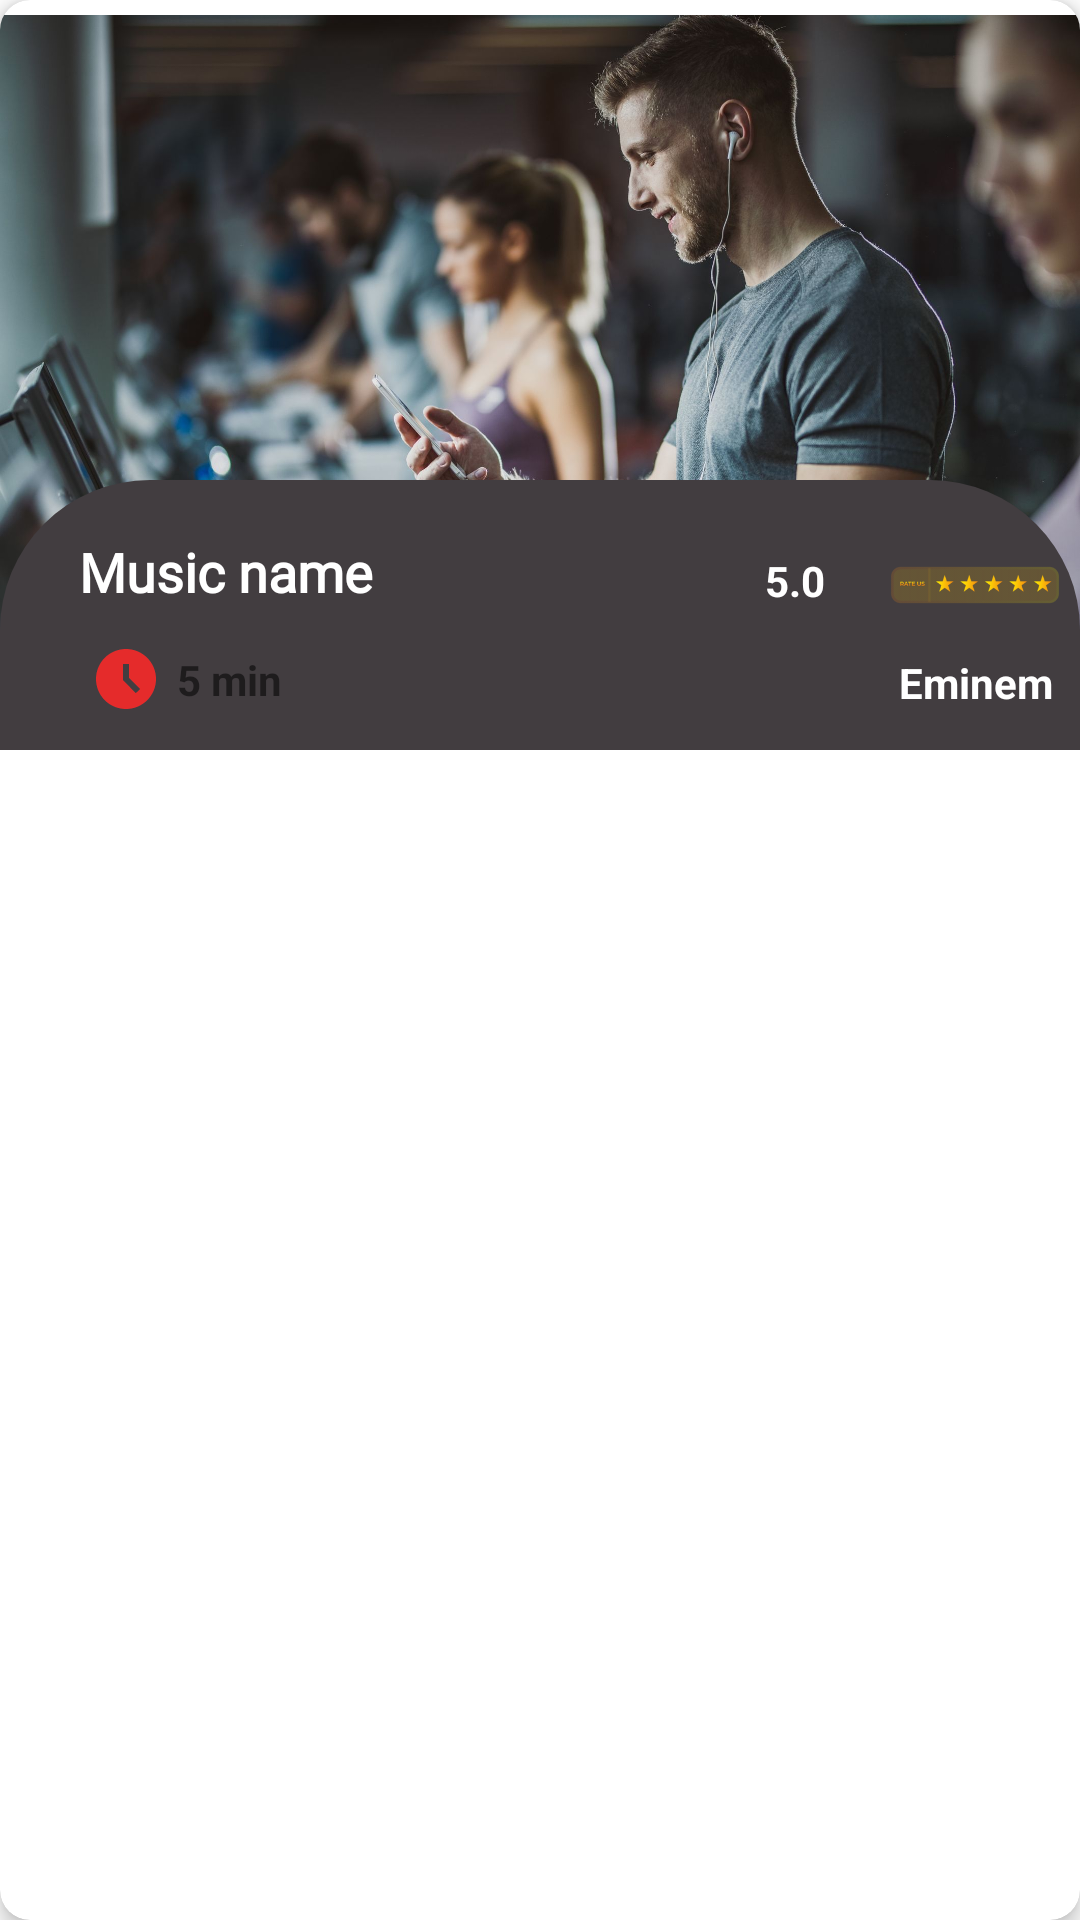

Android layout source for this screen:
<!-- AndroidManifest.xml: application theme Theme.NEW -->
<!-- res/layout/home_vertical_item.xml -->
<?xml version="1.0" encoding="utf-8"?>
<androidx.cardview.widget.CardView xmlns:android="http://schemas.android.com/apk/res/android"
    xmlns:tools="http://schemas.android.com/tools"
    android:layout_width="match_parent"
    android:layout_height="wrap_content"
    xmlns:app="http://schemas.android.com/apk/res-auto"
    android:layout_margin="9dp"
    app:cardCornerRadius="10dp"
    app:cardElevation="4dp">
    <androidx.constraintlayout.widget.ConstraintLayout
        android:layout_width="match_parent"
        android:layout_height="wrap_content">

        <ImageView
            android:id="@+id/ver_img"
            android:layout_width="match_parent"
            android:layout_height="250dp"
            android:src="@drawable/workout_music"
            app:layout_constraintEnd_toEndOf="parent"
            app:layout_constraintStart_toStartOf="parent"
            app:layout_constraintTop_toTopOf="parent">

        </ImageView>

        <androidx.constraintlayout.widget.ConstraintLayout
            android:layout_width="match_parent"
            android:layout_height="90dp"
            android:background="@drawable/round_bg"
            app:layout_constraintBottom_toBottomOf="parent"
            app:layout_constraintEnd_toEndOf="parent"
            app:layout_constraintStart_toStartOf="parent"
            app:layout_constraintTop_toTopOf="parent"
            app:layout_constraintVertical_bias="1"
            android:id="@+id/constrainLayout">

            <TextView
                android:fontFamily="@font/amita"
                android:id="@+id/name"
                android:layout_width="wrap_content"
                android:layout_height="wrap_content"
                android:text="Music name"
                android:textColor="@color/white"
                android:textSize="18sp"
                android:textStyle="bold"
                app:layout_constraintBottom_toBottomOf="parent"
                app:layout_constraintEnd_toEndOf="parent"
                app:layout_constraintStart_toStartOf="parent"
                app:layout_constraintVertical_bias=".15"
                app:layout_constraintHorizontal_bias=".1"
                android:layout_marginTop="10dp"
                app:layout_constraintTop_toTopOf="parent">
                
                


            </TextView>
            <ImageView
                android:id="@+id/imageVieww"
                android:layout_width="70dp"
                android:layout_height="70dp"
                android:src="@drawable/rating_bar"
                app:layout_constraintEnd_toEndOf="parent"
                app:layout_constraintTop_toTopOf="parent"
                app:layout_constraintHorizontal_bias="1"
                app:layout_constraintStart_toEndOf="@+id/name">

            </ImageView>

            <TextView
                android:layout_width="33dp"
                android:id="@+id/rating"
                android:layout_height="21dp"
                android:text="5.0"
                android:textColor="@color/white"
                android:textStyle="bold"
                android:layout_margin="2dp"
                app:layout_constraintBottom_toBottomOf="parent"
                app:layout_constraintEnd_toStartOf="@+id/imageVieww"
                app:layout_constraintTop_toTopOf="parent"
                app:layout_constraintVertical_bias="0.34">

            </TextView>
            <ImageView
                android:id="@+id/imageSaat"
                android:layout_width="wrap_content"
                android:layout_height="wrap_content"
                android:src="@drawable/baseline_access_time_filled_24"
                app:layout_constraintBottom_toBottomOf="parent"
                app:layout_constraintStart_toStartOf="parent"
                app:layout_constraintTop_toBottomOf="@+id/name"
                android:layout_marginLeft="30dp">

            </ImageView>
            <TextView
                android:layout_width="wrap_content"
                android:id="@+id/timing"
                android:layout_height="wrap_content"
                android:text="5 min"
                android:textStyle="bold"
                app:layout_constraintBottom_toBottomOf="parent"
                app:layout_constraintStart_toEndOf="@+id/imageSaat"
                app:layout_constraintTop_toBottomOf="@+id/name"
                android:layout_marginLeft="5dp">

            </TextView>
            <TextView
                android:layout_width="wrap_content"
                android:id="@+id/artist"
                android:layout_height="wrap_content"
                android:text="Eminem"
                android:textColor="@color/white"
                android:textStyle="bold"
                app:layout_constraintBottom_toBottomOf="parent"
                app:layout_constraintEnd_toEndOf="parent"
                app:layout_constraintStart_toEndOf="@+id/timing"
                app:layout_constraintTop_toBottomOf="@+id/rating"
                app:layout_constraintHorizontal_bias="1"
                android:layout_marginRight="9dp">

            </TextView>




        </androidx.constraintlayout.widget.ConstraintLayout>







    </androidx.constraintlayout.widget.ConstraintLayout>


</androidx.cardview.widget.CardView>
<!-- resources referenced by this layout -->
<resources>
  <!-- drawable baseline_access_time_filled_24 (drawable) -->
  <vector android:height="24dp" android:tint="#E52B2B"
      android:viewportHeight="24" android:viewportWidth="24"
      android:width="24dp" xmlns:android="http://schemas.android.com/apk/res/android">
      <path android:fillColor="@android:color/white" android:pathData="M11.99,2C6.47,2 2,6.48 2,12s4.47,10 9.99,10C17.52,22 22,17.52 22,12S17.52,2 11.99,2zM15.29,16.71L11,12.41V7h2v4.59l3.71,3.71L15.29,16.71z"/>
  </vector>
  <!-- drawable rating_bar: png bitmap (drawable, 11183 bytes) -->
  <!-- drawable round_bg (drawable) -->
  <?xml version="1.0" encoding="utf-8"?>
  <shape xmlns:android="http://schemas.android.com/apk/res/android">
      <solid android:color="#423D40"/>
      <corners android:topRightRadius="50dp"
          android:topLeftRadius="50dp">
      </corners>
  
  </shape>
  <!-- drawable workout_music: jpg bitmap (drawable, 250733 bytes) -->
  <style name="Theme.NEW" parent="Theme.MaterialComponents.DayNight.NoActionBar">
          
          <item name="colorPrimary">@color/purple_500</item>
          <item name="colorPrimaryVariant">@color/purple_700</item>
          <item name="colorOnPrimary">@color/white</item>
          
          <item name="colorSecondary">@color/teal_200</item>
          <item name="colorSecondaryVariant">@color/teal_700</item>
          <item name="colorOnSecondary">@color/black</item>
          
          <item name="android:statusBarColor">?attr/colorPrimaryVariant</item>
          
      </style>
  <!-- not gathered from this repository: default colours our renderer supplied (Android Studio template values) -->
  <color name="purple_500">#FF6200EE</color>
  <color name="purple_700">#FF3700B3</color>
  <color name="teal_200">#FF03DAC5</color>
  <color name="teal_700">#FF018786</color>
  <color name="black">#FF000000</color>
  <color name="white">#FFFFFFFF</color>
</resources>
